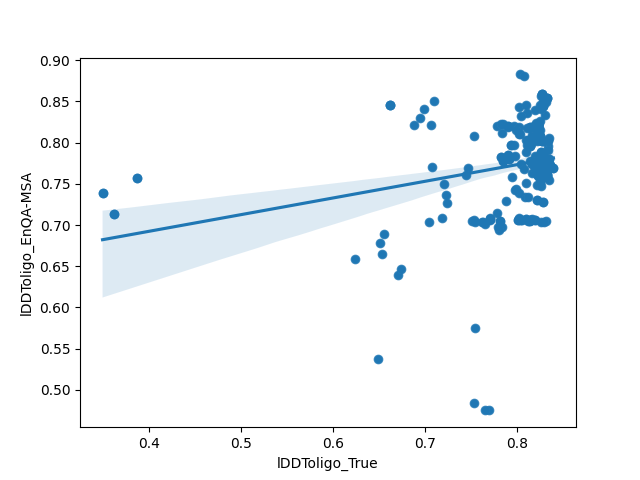

Values plotted in this chart, from the file beside it:
model, lDDToligo_True, TMscore, QSglob, lDDToligo_EnQA-MSA
H1166v1TS150_4, 0.831, 0.581, 0.386, 0.7578
H1166v1TS035_3, 0.817, 0.811, 0.377, 0.7739
H1166v1TS248_3, 0.817, 0.811, 0.377, 0.7739
H1166v1TS494_2, 0.822, 0.696, 0.36, 0.748
H1166v1TS205_3, 0.751, 0.575, 0.359, 0.7051
H1166v1TS188_3, 0.812, 0.577, 0.357, 0.7046
H1166v1TS320_5, 0.827, 0.579, 0.347, 0.7847
H1166v1TS390_5, 0.827, 0.579, 0.347, 0.7842
H1166v1TS098_4, 0.827, 0.579, 0.347, 0.7842
H1166v1TS360_3, 0.832, 0.735, 0.34, 0.7666
H1166v1TS360_5, 0.825, 0.733, 0.301, 0.7769
H1166v1TS360_1, 0.824, 0.728, 0.287, 0.7725
H1166v1TS350_5, 0.801, 0.786, 0.271, 0.7056
H1166v1TS291_5, 0.801, 0.786, 0.271, 0.7056
H1166v1TS360_2, 0.824, 0.724, 0.27, 0.7671
H1166v1TS086_2, 0.823, 0.699, 0.266, 0.7681
H1166v1TS298_1, 0.825, 0.586, 0.265, 0.7808
H1166v1TS367_3, 0.829, 0.683, 0.264, 0.7739
H1166v1TS071_2, 0.809, 0.763, 0.262, 0.7339
H1166v1TS360_4, 0.823, 0.701, 0.256, 0.7676
H1166v1TS434_1, 0.825, 0.577, 0.255, 0.7642
H1166v1TS011_1, 0.825, 0.577, 0.255, 0.7642
H1166v1TS320_4, 0.824, 0.581, 0.249, 0.7788
H1166v1TS150_2, 0.824, 0.581, 0.249, 0.7588
H1166v1TS390_4, 0.824, 0.581, 0.249, 0.7783
H1166v1TS314_4, 0.824, 0.581, 0.249, 0.7788
H1166v1TS169_4, 0.824, 0.581, 0.249, 0.7783
H1166v1TS188_5, 0.824, 0.581, 0.249, 0.7783
H1166v1TS348_5, 0.824, 0.581, 0.249, 0.7788
H1166v1TS446_3, 0.825, 0.606, 0.239, 0.7749
H1166v1TS461_3, 0.825, 0.606, 0.239, 0.7749
H1166v1TS158_3, 0.825, 0.58, 0.237, 0.7812
H1166v1TS298_3, 0.826, 0.584, 0.236, 0.7764
H1166v1TS158_4, 0.828, 0.689, 0.229, 0.7842
H1166v1TS227_5, 0.84, 0.585, 0.221, 0.7695
H1166v1TS133_5, 0.84, 0.585, 0.221, 0.7695
H1166v1TS119_3, 0.833, 0.601, 0.217, 0.7764
H1166v1TS205_2, 0.762, 0.611, 0.205, 0.7031
H1166v1TS119_5, 0.835, 0.786, 0.197, 0.7549
H1166v1TS298_2, 0.831, 0.579, 0.19, 0.7778
H1166v1TS444_3, 0.802, 0.583, 0.178, 0.8101
H1166v1TS165_3, 0.755, 0.561, 0.177, 0.5747
H1166v1TS314_1, 0.832, 0.788, 0.175, 0.7046
H1166v1TS185_5, 0.811, 0.786, 0.175, 0.8359
H1166v1TS185_1, 0.829, 0.818, 0.158, 0.8491
H1166v1TS185_4, 0.826, 0.808, 0.155, 0.8569
H1166v1TS003_4, 0.824, 0.577, 0.153, 0.7769
H1166v1TS158_2, 0.824, 0.577, 0.153, 0.7769
H1166v1TS278_4, 0.719, 0.791, 0.148, 0.7085
H1166v1TS374_2, 0.817, 0.789, 0.145, 0.7075
H1166v1TS278_5, 0.708, 0.558, 0.14, 0.7705
H1166v1TS073_2, 0.747, 0.7, 0.14, 0.7695
H1166v1TS119_1, 0.829, 0.789, 0.14, 0.7275
H1166v1TS131_4, 0.829, 0.789, 0.14, 0.7275
H1166v1TS374_3, 0.832, 0.731, 0.138, 0.8491
H1166v1TS185_2, 0.825, 0.82, 0.136, 0.8452
H1166v1TS444_2, 0.784, 0.722, 0.135, 0.812
H1166v1TS462_3, 0.82, 0.59, 0.128, 0.7832
H1166v1TS073_3, 0.745, 0.584, 0.126, 0.7612
H1166v1TS447_2, 0.782, 0.765, 0.123, 0.7051
... 227 more rows
